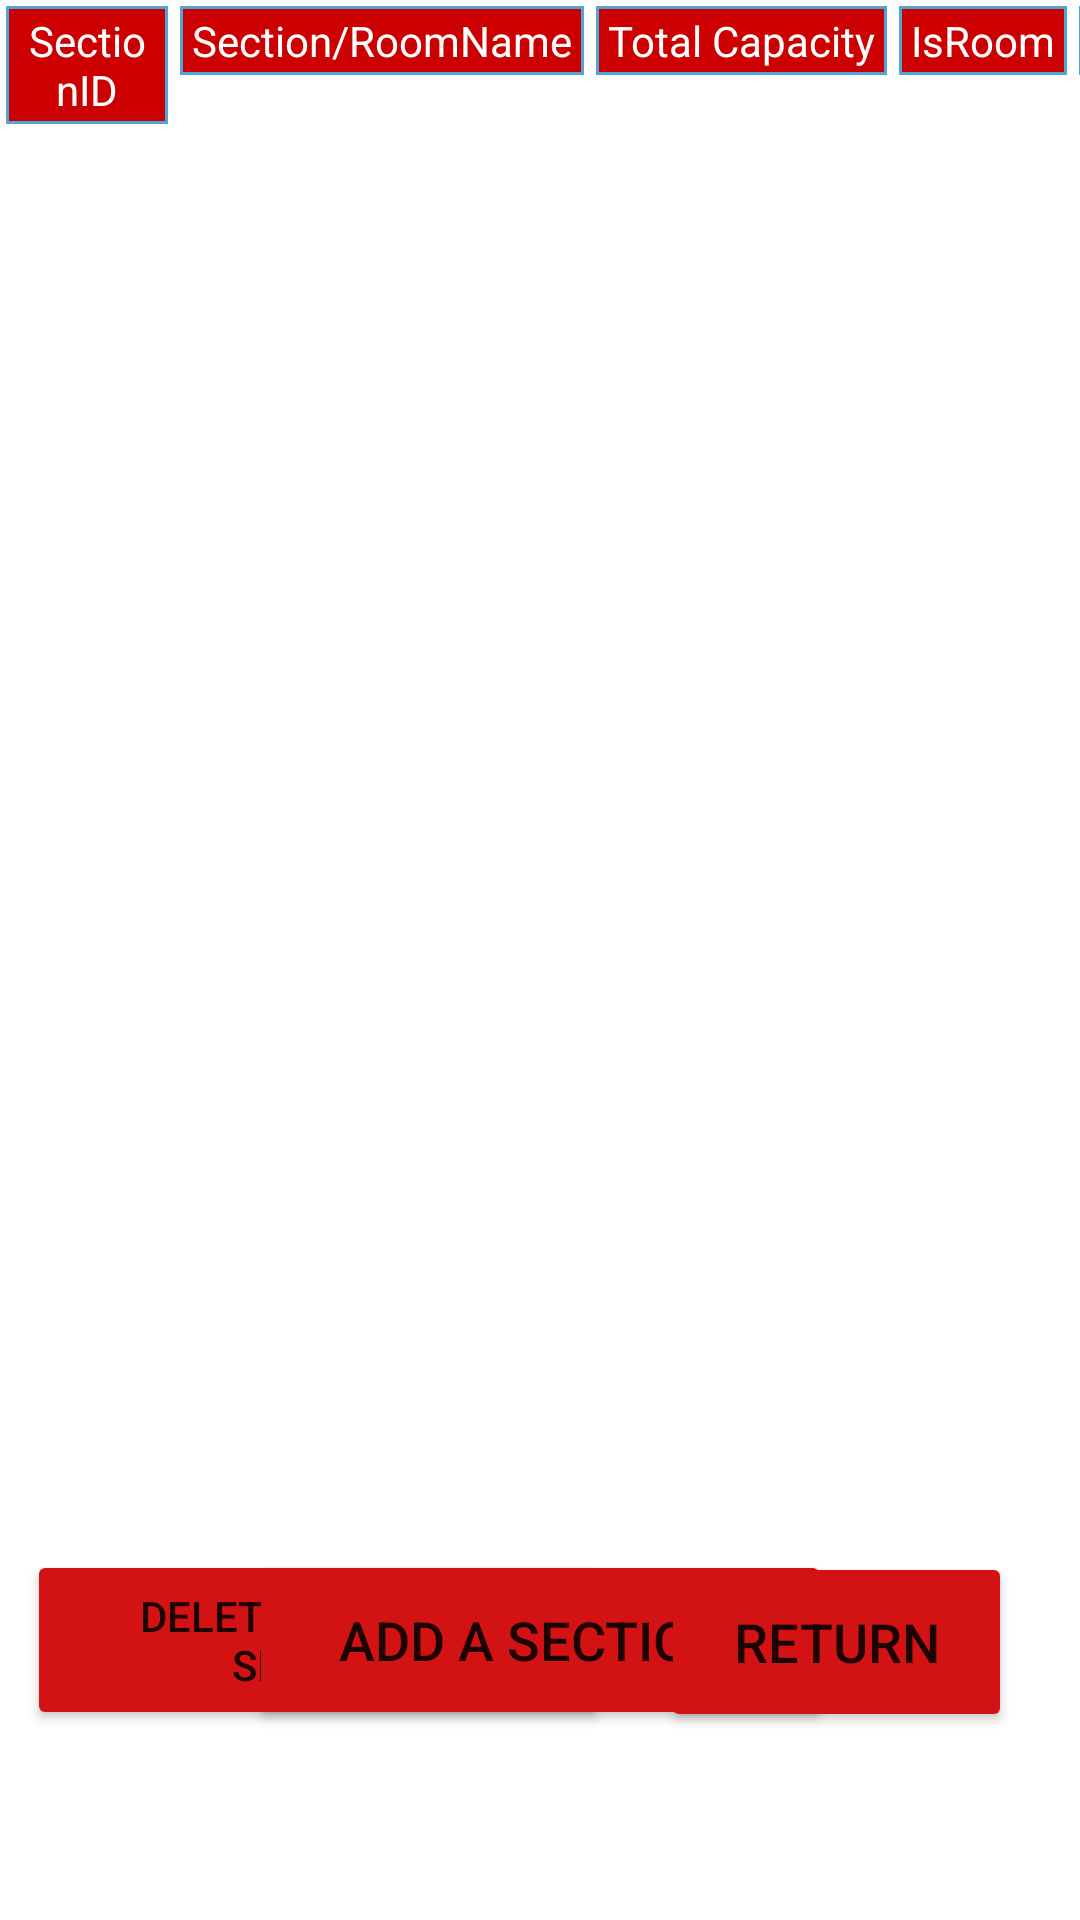

The Android layout XML behind this screen, and the referenced resources:
<!-- AndroidManifest.xml: application theme Theme.RoomBookingApplication -->
<!-- res/layout/activity_section_management.xml -->
<?xml version="1.0" encoding="utf-8"?>
<androidx.constraintlayout.widget.ConstraintLayout xmlns:android="http://schemas.android.com/apk/res/android"
    xmlns:app="http://schemas.android.com/apk/res-auto"
    xmlns:tools="http://schemas.android.com/tools"
    android:layout_width="match_parent"
    android:layout_height="match_parent"
    tools:context=".SectionManagement">
    <Button
        android:id="@+id/deleteSectionButton"
        android:layout_width="194dp"
        android:layout_height="60dp"
        android:autoSizeMaxTextSize="100sp"
        android:autoSizeMinTextSize="12sp"
        android:autoSizeStepGranularity="2sp"
        android:autoSizeTextType="uniform"
        android:text="Delete Selected Section"
        app:backgroundTint="#D31313"
        app:layout_constraintBottom_toBottomOf="parent"
        app:layout_constraintEnd_toEndOf="parent"
        app:layout_constraintHorizontal_bias="0.054"
        app:layout_constraintStart_toStartOf="parent"
        app:layout_constraintTop_toTopOf="parent"
        app:layout_constraintVertical_bias="0.891" />

    <Button
        android:id="@+id/addSectionButton"
        android:layout_width="194dp"
        android:layout_height="60dp"

        android:text="Add a Section "
        android:textSize="18sp"
        app:backgroundTint="#D31313"
        app:layout_constraintBottom_toBottomOf="parent"
        app:layout_constraintEnd_toEndOf="parent"
        app:layout_constraintHorizontal_bias="0.499"
        app:layout_constraintStart_toStartOf="parent"
        app:layout_constraintTop_toTopOf="parent"
        app:layout_constraintVertical_bias="0.891" />

    <Button
        android:id="@+id/returnSectionAdminSection"
        android:layout_width="117dp"
        android:layout_height="60dp"
        android:text="Return"
        android:textSize="18sp"
        app:backgroundTint="#D31313"
        app:layout_constraintBottom_toBottomOf="parent"
        app:layout_constraintEnd_toEndOf="parent"
        app:layout_constraintHorizontal_bias="0.907"
        app:layout_constraintStart_toStartOf="parent"
        app:layout_constraintTop_toTopOf="parent"
        app:layout_constraintVertical_bias="0.892" />

    <ScrollView
        android:id="@+id/scrollView2"
        android:layout_width="match_parent"
        android:layout_height="274dp"
        android:layout_marginBottom="453dp"
        app:layout_constraintBottom_toBottomOf="parent"
        app:layout_constraintEnd_toEndOf="parent"
        app:layout_constraintHorizontal_bias="0.666"
        app:layout_constraintStart_toStartOf="parent"
        app:layout_constraintTop_toTopOf="parent"
        app:layout_constraintVertical_bias="0.0">

        <TableLayout
            android:id="@+id/sectionTabLayout"
            android:layout_width="match_parent"
            android:layout_height="wrap_content"
            android:stretchColumns="2">

            <TableRow
                android:id="@+id/sectionTabRowFirst"
                android:layout_width="match_parent"
                android:layout_height="45dp"
                app:layout_constraintBottom_toBottomOf="parent"
                app:layout_constraintEnd_toEndOf="parent"
                app:layout_constraintHorizontal_bias="0.0"
                app:layout_constraintStart_toStartOf="parent"
                app:layout_constraintTop_toTopOf="parent"
                app:layout_constraintVertical_bias="0.0">

                <TableRow
                    android:layout_width="match_parent"
                    android:layout_height="match_parent" />

                <TextView
                    android:layout_width="54dp"
                    android:layout_margin="2dp"
                    android:background="@drawable/textborder"
                    android:gravity="center"
                    android:paddingLeft="4dp"
                    android:paddingTop="2dp"
                    android:paddingRight="4dp"
                    android:paddingBottom="2dp"
                    android:text="SectionID"
                    android:textColor="#FFFFFF"
                    tools:text="UserID">
                    android:textStyle="bold"
                    android:layout_width="wrap_content"
                    android:layout_height="match_parent"
                    android:padding="10dp"
                    android:text="Section ID"></TextView>

                <TextView
                    android:id="@+id/textView12"
                    android:layout_width="wrap_content"
                    android:layout_height="wrap_content"
                    android:layout_margin="2dp"
                    android:background="@drawable/textborder"
                    android:gravity="center"
                    android:paddingLeft="4dp"
                    android:paddingTop="2dp"
                    android:paddingRight="4dp"
                    android:paddingBottom="2dp"
                    android:text="Section/RoomName"
                    android:textColor="#FFFFFF" />

                <TextView
                    android:id="@+id/textView13"
                    android:layout_width="wrap_content"
                    android:layout_height="wrap_content"
                    android:layout_margin="2dp"
                    android:background="@drawable/textborder"
                    android:gravity="center"
                    android:paddingLeft="4dp"
                    android:paddingTop="2dp"
                    android:paddingRight="4dp"
                    android:paddingBottom="2dp"
                    android:text="Total Capacity"
                    android:textColor="#FFFFFF" />

                <TextView
                    android:id="@+id/textView1311"
                    android:layout_width="wrap_content"
                    android:layout_height="wrap_content"
                    android:layout_margin="2dp"
                    android:background="@drawable/textborder"
                    android:gravity="center"
                    android:paddingLeft="4dp"
                    android:paddingTop="2dp"
                    android:paddingRight="4dp"
                    android:paddingBottom="2dp"
                    android:text="IsRoom"
                    android:textColor="#FFFFFF" />

                <TextView
                    android:id="@+id/textView1312"
                    android:layout_width="wrap_content"
                    android:layout_height="wrap_content"
                    android:layout_margin="2dp"
                    android:background="@drawable/textborder"
                    android:gravity="center"
                    android:paddingLeft="4dp"
                    android:paddingTop="2dp"
                    android:paddingRight="4dp"
                    android:paddingBottom="2dp"
                    android:text="IsSection"
                    android:textColor="#FFFFFF" />

            </TableRow>

        </TableLayout>
    </ScrollView>
</androidx.constraintlayout.widget.ConstraintLayout>
<!-- resources referenced by this layout -->
<resources>
  <!-- drawable textborder (drawable) -->
  <?xml version="1.0" encoding="utf-8"?>
      <shape xmlns:android="http://schemas.android.com/apk/res/android" android:shape="rectangle" >
          <solid android:color="@android:color/holo_red_dark" />
          <stroke android:width="1dip" android:color="#4fa5d5"/>
          <padding android:bottom="10dp" android:left="10dp" android:right="10dp" android:top="10dp"/>
      </shape>
  <style name="Theme.RoomBookingApplication" parent="Theme.MaterialComponents.DayNight.DarkActionBar">
          
          <item name="colorPrimary">@color/purple_500</item>
          <item name="colorPrimaryVariant">@color/purple_700</item>
          <item name="colorOnPrimary">@color/white</item>
          
          <item name="colorSecondary">@color/teal_200</item>
          <item name="colorSecondaryVariant">@color/teal_700</item>
          <item name="colorOnSecondary">@color/black</item>
          
          <item name="android:statusBarColor" tools:targetApi="l">?attr/colorPrimaryVariant</item>
          
      </style>
  <!-- not gathered from this repository: default colours our renderer supplied (Android Studio template values) -->
  <color name="purple_500">#FF6200EE</color>
  <color name="purple_700">#FF3700B3</color>
  <color name="teal_200">#FF03DAC5</color>
  <color name="teal_700">#FF018786</color>
  <color name="black">#FF000000</color>
  <color name="white">#FFFFFFFF</color>
</resources>
